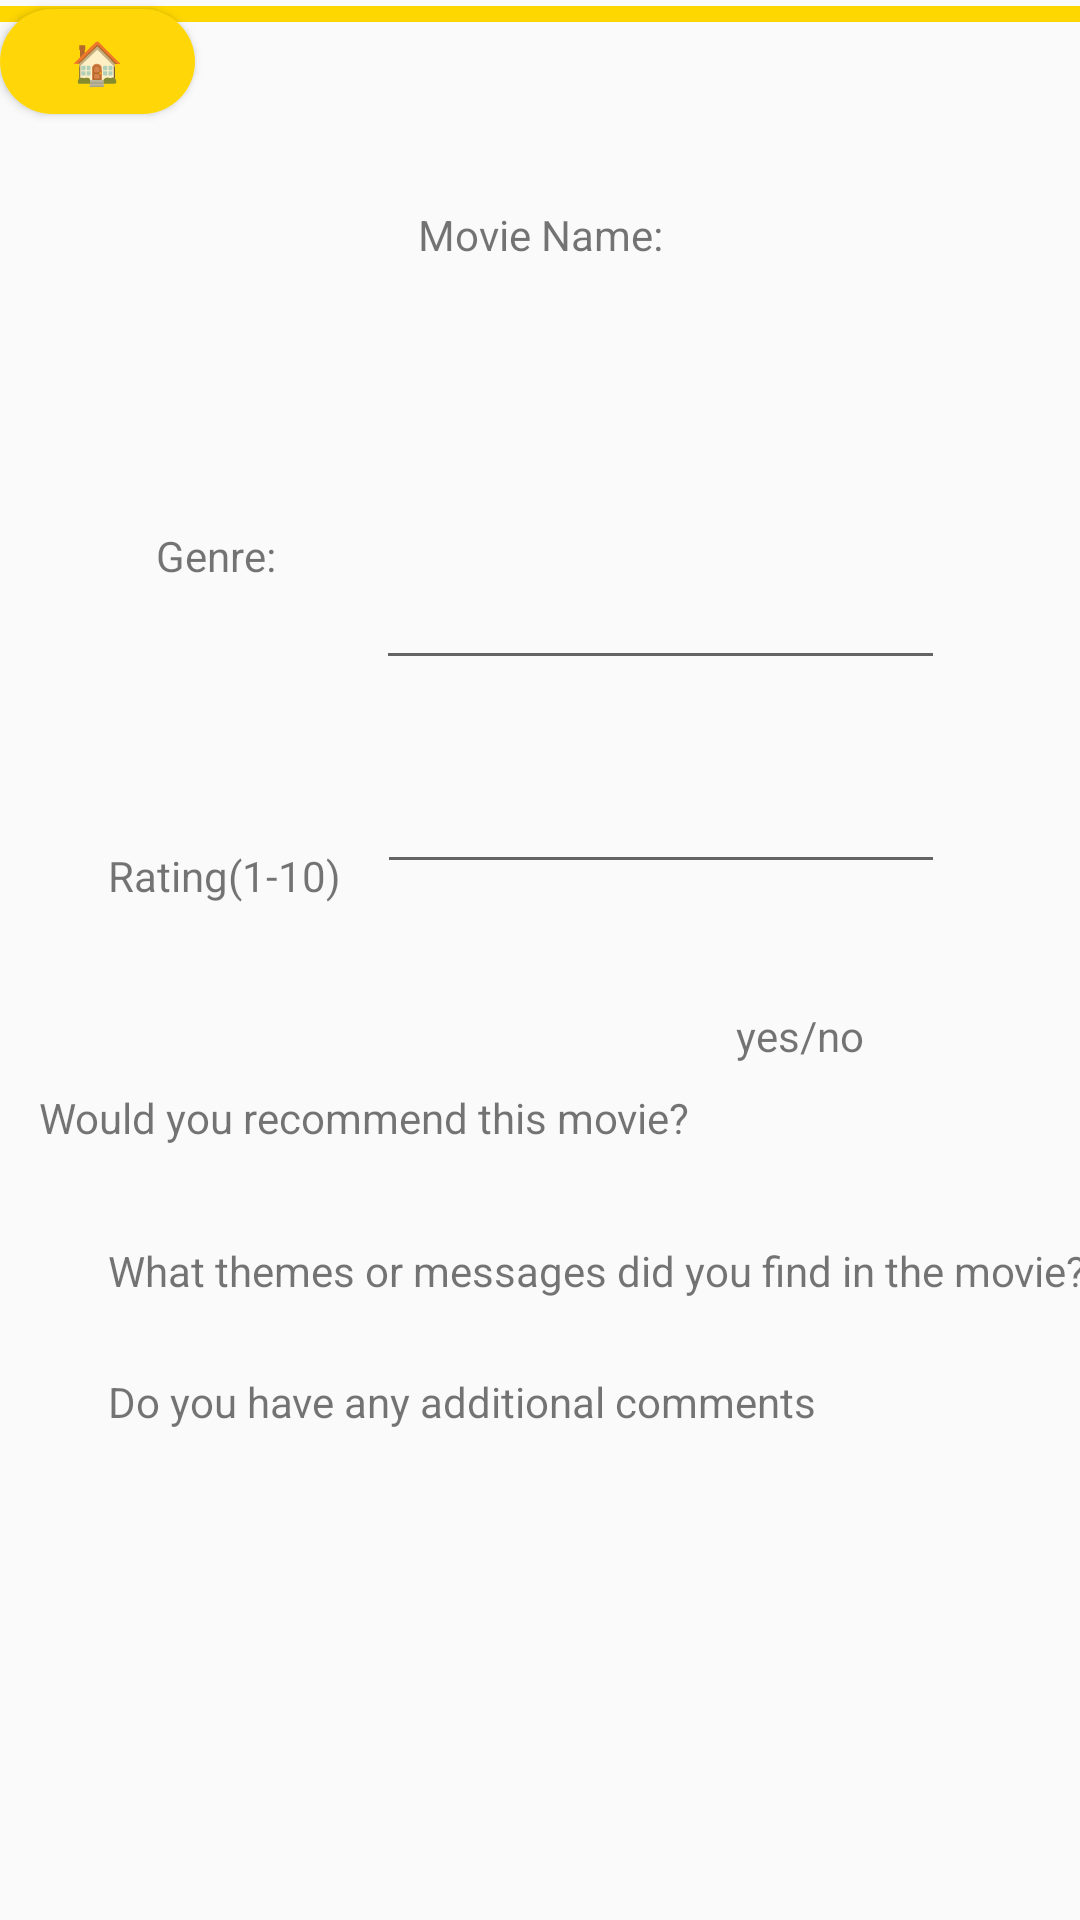

Produce the Android XML layout that renders to this screen, including the resource entries it uses.
<!-- AndroidManifest.xml: application theme Theme.CineSpot -->
<!-- res/layout/activity_movie_review_result.xml -->
<?xml version="1.0" encoding="utf-8"?>
<androidx.constraintlayout.widget.ConstraintLayout xmlns:android="http://schemas.android.com/apk/res/android"
    xmlns:app="http://schemas.android.com/apk/res-auto"
    xmlns:tools="http://schemas.android.com/tools"
    android:id="@+id/main"
    android:layout_width="match_parent"
    android:layout_height="match_parent"
    tools:context=".MovieReviewResult">

    <Button
        android:id="@+id/backBtn"
        android:layout_width="65dp"
        android:layout_height="35dp"
        android:layout_marginTop="3dp"
        android:layout_marginBottom="325dp"
        android:background="@drawable/button_color_shape"
        android:text="🏠"
        app:layout_constraintBottom_toTopOf="@+id/qRecommendMsgText"
        app:layout_constraintStart_toStartOf="@+id/p3MsgText"
        app:layout_constraintTop_toTopOf="parent" />

    <EditText
        android:id="@+id/aMovieNameText"
        android:layout_width="0dp"
        android:layout_height="0dp"
        android:layout_marginStart="36dp"
        android:layout_marginEnd="36dp"
        android:layout_marginBottom="40dp"
        android:ems="10"
        android:inputType="text"
        app:layout_constraintBottom_toTopOf="@+id/qGenreMsgText"
        app:layout_constraintEnd_toEndOf="parent"
        app:layout_constraintStart_toStartOf="parent"
        app:layout_constraintTop_toBottomOf="@+id/qMovieNameText" />

    <TextView
        android:id="@+id/qRatingMsgText"
        android:layout_width="wrap_content"
        android:layout_height="wrap_content"
        android:layout_marginStart="36dp"
        android:layout_marginEnd="12dp"
        android:layout_marginBottom="83dp"
        android:text="Rating(1-10)"
        app:layout_constraintBottom_toTopOf="@+id/qThemeMovText"
        app:layout_constraintEnd_toStartOf="@+id/aRatingBar"
        app:layout_constraintStart_toStartOf="parent"
        app:layout_constraintTop_toBottomOf="@+id/qGenreMsgText" />

    <TextView
        android:id="@+id/qThemeMovText"
        android:layout_width="wrap_content"
        android:layout_height="wrap_content"
        android:text="What themes or messages did you find in the movie?"
        app:layout_constraintBottom_toTopOf="@+id/aThemeMovText"
        app:layout_constraintStart_toStartOf="@+id/aThemeMovText"
        app:layout_constraintTop_toBottomOf="@+id/qRatingMsgText" />

    <TextView
        android:id="@+id/qMovieNameText"
        android:layout_width="wrap_content"
        android:layout_height="wrap_content"
        android:layout_marginBottom="13dp"
        android:text="Movie Name:"
        app:layout_constraintBottom_toTopOf="@+id/aMovieNameText"
        app:layout_constraintEnd_toEndOf="parent"
        app:layout_constraintStart_toStartOf="parent"
        app:layout_constraintTop_toBottomOf="@+id/p3MsgText" />

    <TextView
        android:id="@+id/qGenreMsgText"
        android:layout_width="wrap_content"
        android:layout_height="wrap_content"
        android:layout_marginStart="52dp"
        android:layout_marginEnd="30dp"
        android:layout_marginBottom="58dp"
        android:text="Genre: "
        app:layout_constraintBottom_toTopOf="@+id/qRatingMsgText"
        app:layout_constraintEnd_toStartOf="@+id/aGenreMsgText"
        app:layout_constraintStart_toStartOf="parent"
        app:layout_constraintTop_toBottomOf="@+id/aMovieNameText" />

    <EditText
        android:id="@+id/aCommentsText"
        android:layout_width="0dp"
        android:layout_height="0dp"
        android:layout_marginStart="36dp"
        android:layout_marginEnd="36dp"
        android:layout_marginBottom="157dp"
        android:ems="10"
        android:inputType="text"
        app:layout_constraintBottom_toBottomOf="parent"
        app:layout_constraintEnd_toEndOf="parent"
        app:layout_constraintStart_toStartOf="parent"
        app:layout_constraintTop_toBottomOf="@+id/qCommentsText" />

    <EditText
        android:id="@+id/aGenreMsgText"
        android:layout_width="0dp"
        android:layout_height="50dp"
        android:layout_marginTop="76dp"
        android:layout_marginEnd="45dp"
        android:layout_marginBottom="68dp"
        android:ems="10"
        android:inputType="text"
        app:layout_constraintBottom_toBottomOf="@+id/aRatingBar"
        app:layout_constraintEnd_toEndOf="parent"
        app:layout_constraintStart_toEndOf="@+id/qGenreMsgText"
        app:layout_constraintTop_toTopOf="@+id/aMovieNameText" />

    <TextView
        android:id="@+id/qRecommendMsgText"
        android:layout_width="wrap_content"
        android:layout_height="wrap_content"
        android:layout_marginBottom="32dp"
        android:text="Would you recommend this movie?"
        app:layout_constraintBottom_toBottomOf="@+id/aRecommendText"
        app:layout_constraintBottom_toTopOf="@+id/qThemeMovText"
        app:layout_constraintEnd_toStartOf="@+id/aRecommendText"
        app:layout_constraintHorizontal_bias="0.461"
        app:layout_constraintStart_toStartOf="parent" />

    <EditText
        android:id="@+id/aThemeMovText"
        android:layout_width="0dp"
        android:layout_height="0dp"
        android:layout_marginStart="36dp"
        android:layout_marginEnd="36dp"
        android:layout_marginBottom="19dp"
        android:ems="10"
        android:inputType="text"
        app:layout_constraintBottom_toTopOf="@+id/qCommentsText"
        app:layout_constraintEnd_toEndOf="parent"
        app:layout_constraintStart_toStartOf="parent"
        app:layout_constraintTop_toBottomOf="@+id/qThemeMovText" />

    <TextView
        android:id="@+id/qCommentsText"
        android:layout_width="wrap_content"
        android:layout_height="wrap_content"
        android:layout_marginBottom="1dp"
        android:text="Do you have any additional comments"
        app:layout_constraintBottom_toTopOf="@+id/aCommentsText"
        app:layout_constraintStart_toStartOf="@+id/aCommentsText"
        app:layout_constraintTop_toBottomOf="@+id/aThemeMovText" />

    <TextView
        android:id="@+id/aRecommendText"
        android:layout_width="wrap_content"
        android:layout_height="wrap_content"
        android:layout_marginEnd="72dp"
        android:text="yes/no"
        app:layout_constraintBottom_toTopOf="@+id/qThemeMovText"
        app:layout_constraintEnd_toEndOf="parent"
        app:layout_constraintTop_toBottomOf="@+id/aRatingBar"
        app:layout_constraintVertical_bias="0.41" />

    <EditText
        android:id="@+id/aRatingBar"
        android:layout_width="0dp"
        android:layout_height="50dp"
        android:layout_marginTop="94dp"
        android:layout_marginEnd="45dp"
        android:layout_marginBottom="94dp"
        android:ems="10"
        android:inputType="text"
        app:layout_constraintBottom_toBottomOf="@+id/qThemeMovText"
        app:layout_constraintEnd_toEndOf="parent"
        app:layout_constraintStart_toEndOf="@+id/qRatingMsgText"
        app:layout_constraintTop_toBottomOf="@+id/aMovieNameText" />

    <TextView
        android:id="@+id/p3MsgText"
        android:layout_width="0dp"
        android:layout_height="0dp"
        android:layout_marginTop="2dp"
        android:layout_marginBottom="61dp"
        android:background="#FFD700"
        android:text="Movie Review"
        android:textAlignment="center"
        android:textColor="#101010"
        android:textSize="24sp"
        android:textStyle="bold"
        app:layout_constraintBottom_toTopOf="@+id/qMovieNameText"
        app:layout_constraintEnd_toEndOf="parent"
        app:layout_constraintStart_toStartOf="parent"
        app:layout_constraintTop_toTopOf="parent" />

</androidx.constraintlayout.widget.ConstraintLayout>
<!-- resources referenced by this layout -->
<resources>
  <!-- drawable button_color_shape (drawable) -->
  <?xml version="1.0" encoding="utf-8"?>
  <shape xmlns:android="http://schemas.android.com/apk/res/android">
      <solid android:color="@color/button_color" />
      <corners android:radius="18dp" />
  </shape>
  <style name="Theme.CineSpot" parent="Base.Theme.CineSpot" />
  <color name="button_color">#FFD708</color>
  <style name="Base.Theme.CineSpot" parent="Theme.AppCompat.Light.NoActionBar">
          
          
      </style>
</resources>
